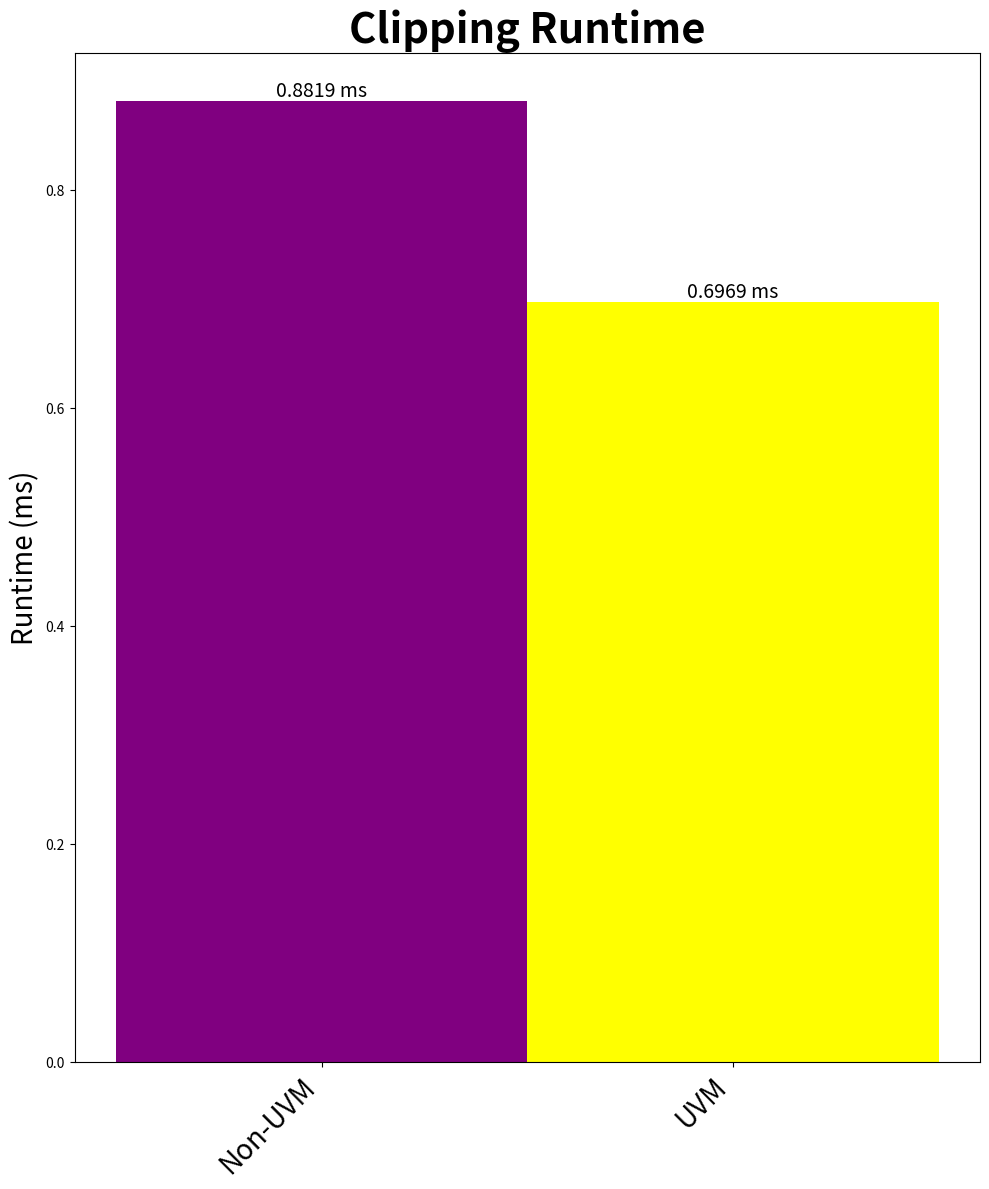

The script that saved this image:
# (c) 2025. Triad National Security, LLC. All rights reserved.
# This program was produced under U.S. Government contract 89233218CNA000001
# for Los Alamos National Laboratory (LANL), which is operated by Triad National
# Security, LLC for the U.S. Department of Energy/National Nuclear Security
# Administration. All rights in the program are reserved by Triad National
# Security, LLC, and the U.S. Department of Energy/National Nuclear Security
# Administration. The Government is granted for itself and others acting on its
# behalf a nonexclusive, paid-up, irrevocable worldwide license in this material
# to reproduce, prepare derivative works, distribute copies to the public,
# perform publicly and display publicly, and to permit others to do so.

import os
import matplotlib.pyplot as plt

###### Duration at Clipping Cells Kokkos Region ######
# Volta
#values = [0.5871, 0.4956]  # 0.01
#values = [0.8000, 0.6419]  # 0.08

# Pascal
#values = [0.6292, 0.5268]  # 0.01
values = [0.8819, 0.6969]  # 0.08

# Ampere
#values = [0.5020, 0.4767]  # 0.01
#values = [0.5772, 0.5139]  # 0.08

# Non-UVM and UVM labels
labels = ["Non-UVM", "UVM"]
fixed_labels = [label.replace(" ", "\n") for label in labels]

# Create Bar Graph
plt.figure(figsize=(10, 12))
x_pos = range(len(labels))
colors = ['purple', 'yellow']
# Duration Labels
for i, val in enumerate(values):
    label = f'{val:.4f} ms'
    plt.text(i + 0.5, val, label, ha='center', va='bottom',fontsize=14)

plt.bar(x_pos, values, width=1.0, align='edge', color=colors)
plt.xticks([x + 0.5 for x in x_pos], fixed_labels, rotation=45, ha='right', fontsize=20)
plt.title("Clipping Runtime", fontsize=30, weight='bold')
plt.ylabel("Runtime (ms)", fontsize=20)
plt.ticklabel_format(axis='y', style='plain')
plt.xticks(rotation=45, ha='right')
plt.tight_layout()

# Save Figure 
output_dir = "compare/"
os.makedirs(output_dir, exist_ok=True)
output_path = os.path.join(output_dir, "non-uvm_vs_uvm_bar.png")
plt.savefig(output_path)
plt.close()
